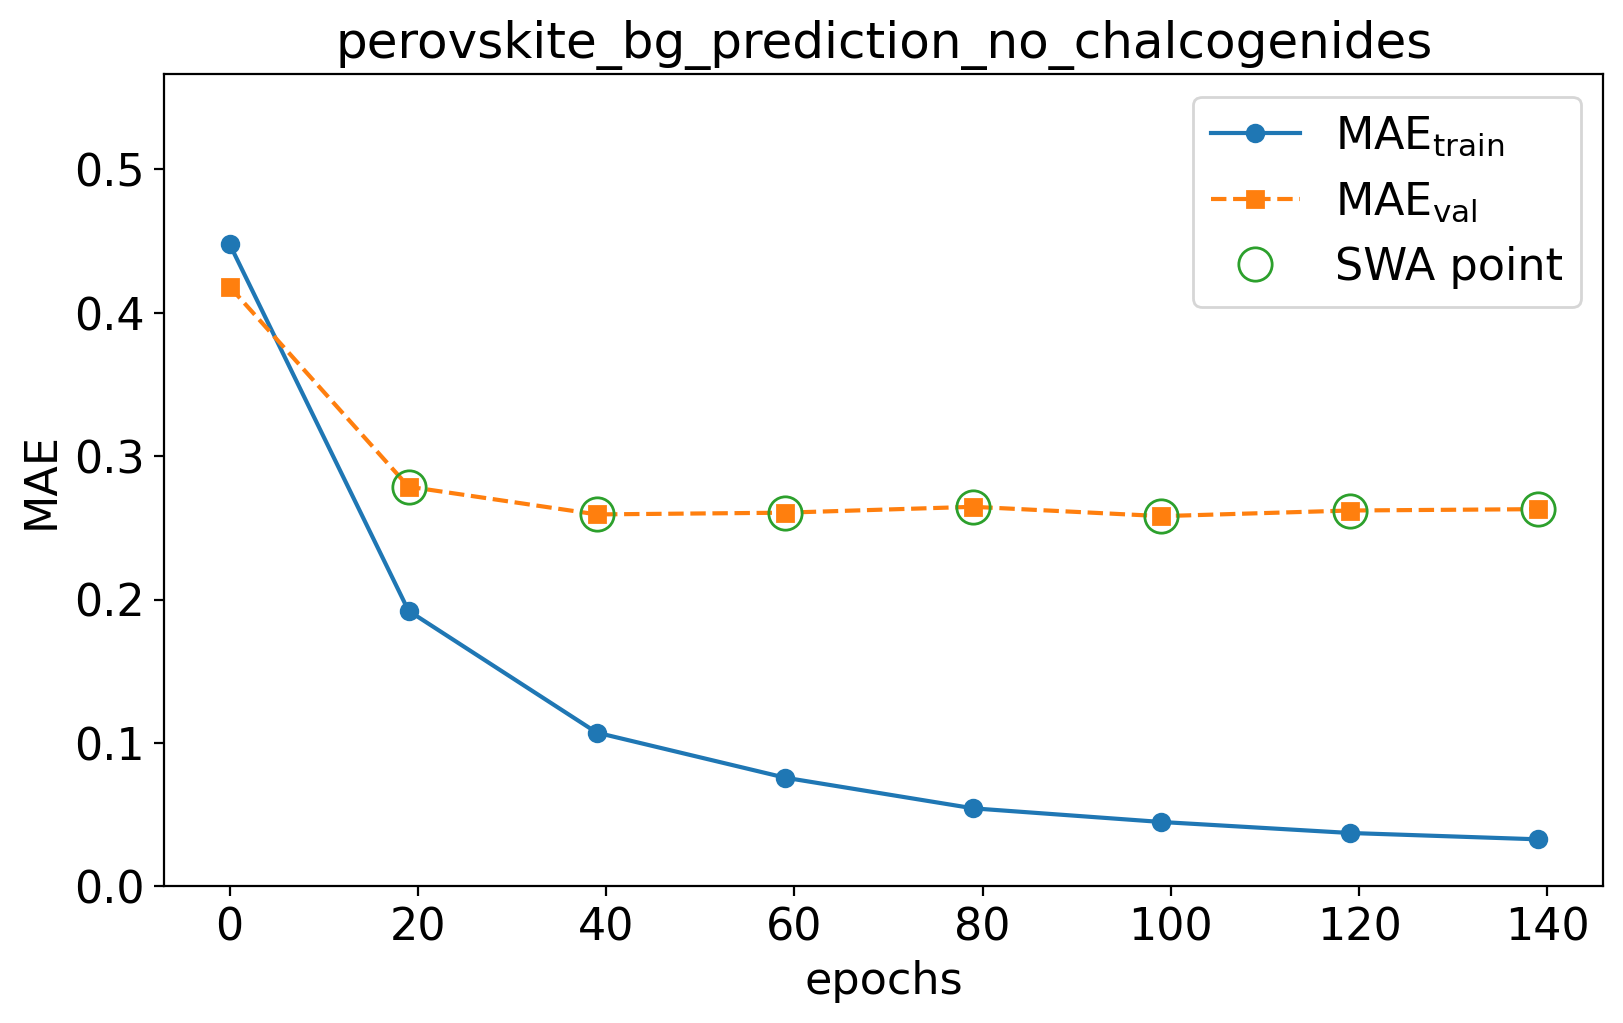

Values plotted in this chart, from the file beside it:
epoch, train loss, val loss, swa
0.0, 0.4479, 0.4182, n
19.0, 0.1922, 0.2788, y
39.0, 0.1073, 0.2595, y
59.0, 0.07586, 0.2607, y
79.0, 0.05447, 0.2648, y
99.0, 0.04495, 0.2582, y
119.0, 0.03729, 0.2622, y
139.0, 0.03286, 0.2631, y
